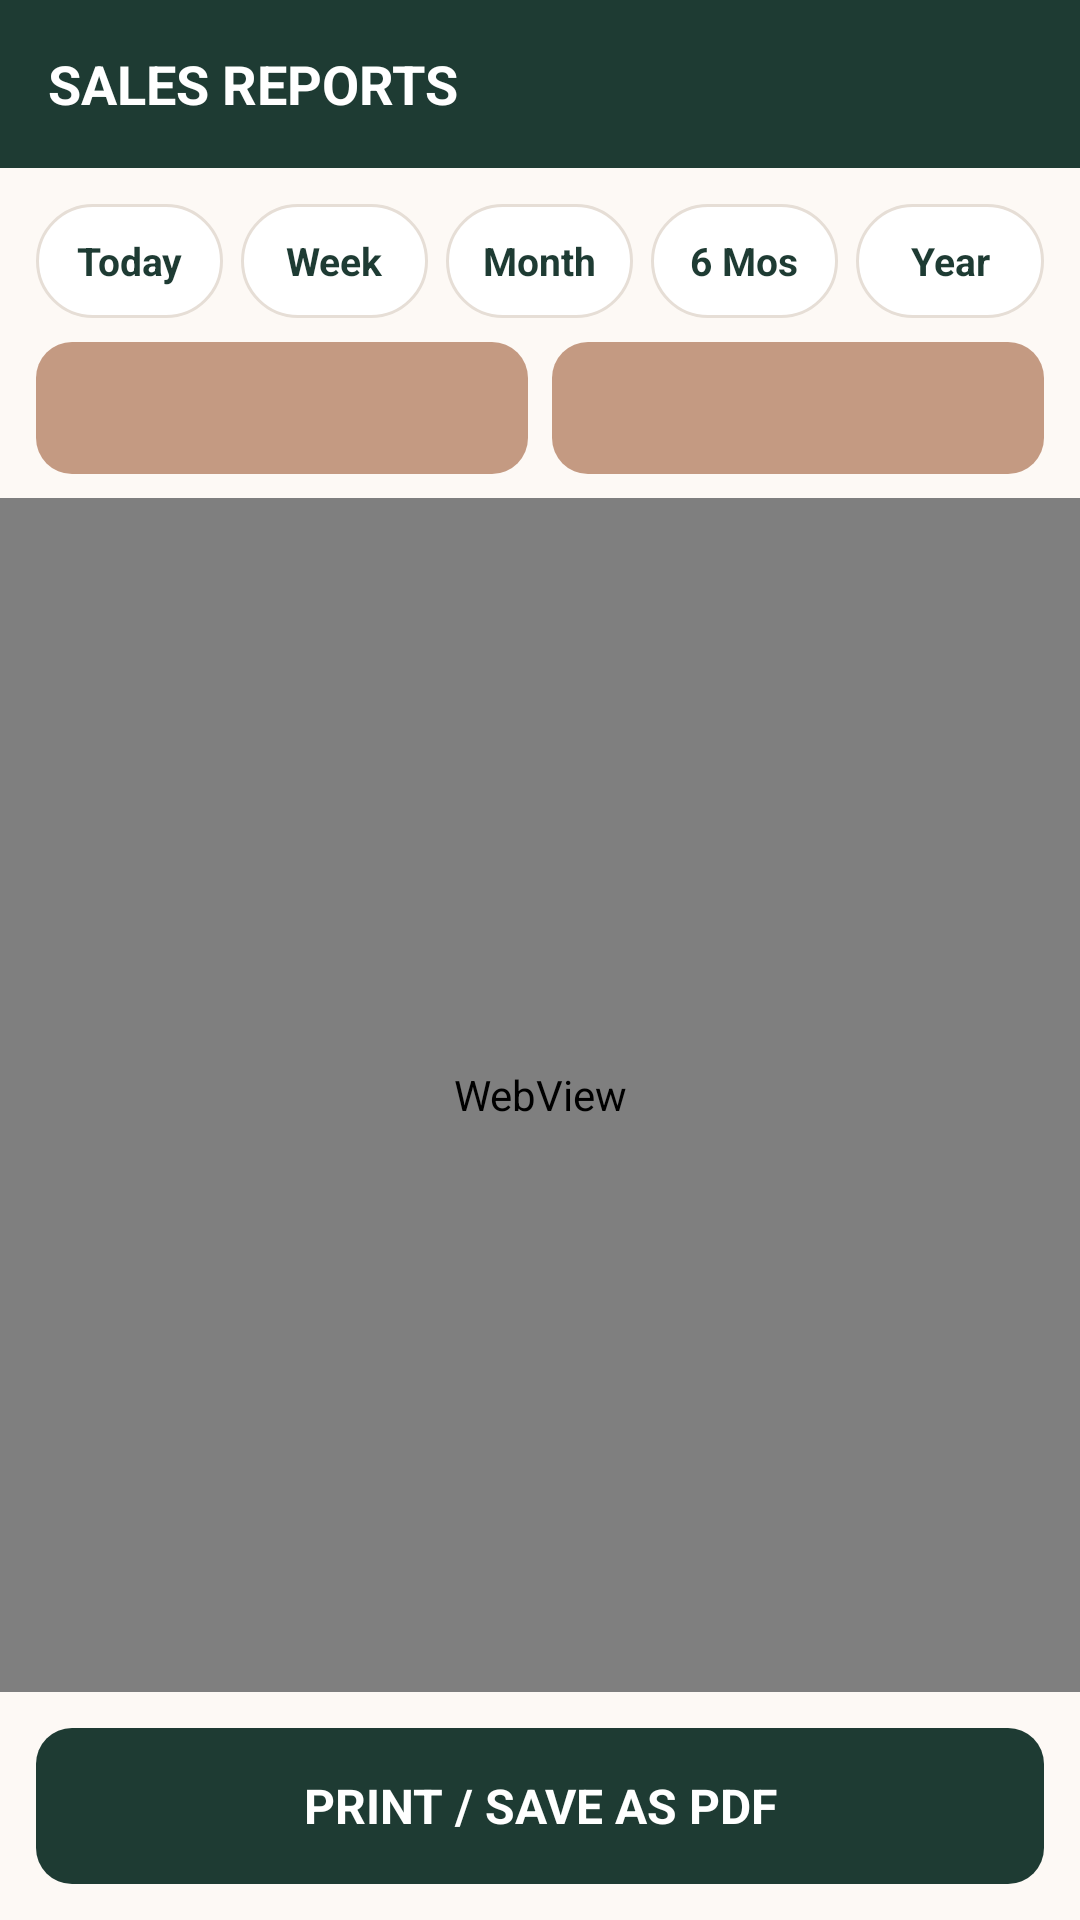

Write the Android layout XML for this screen, with the resource values it uses.
<!-- AndroidManifest.xml: application theme Theme.KofeiaPOS -->
<!-- res/layout/activity_sales.xml -->
<?xml version="1.0" encoding="utf-8"?>
<LinearLayout xmlns:android="http://schemas.android.com/apk/res/android"
    android:id="@+id/root"
    android:layout_width="match_parent"
    android:layout_height="match_parent"
    android:background="@color/kofeia_green"
    android:orientation="vertical">

    <TextView
        android:layout_width="match_parent"
        android:layout_height="56dp"
        android:background="@color/kofeia_green"
        android:gravity="center_vertical"
        android:paddingStart="16dp"
        android:paddingEnd="16dp"
        android:text="SALES REPORTS"
        android:textColor="@color/white"
        android:textSize="18sp"
        android:textStyle="bold" />

    <LinearLayout
        android:layout_width="match_parent"
        android:layout_height="0dp"
        android:layout_weight="1"
        android:background="@color/kofeia_cream"
        android:orientation="vertical">

        
        <LinearLayout
            android:layout_width="match_parent"
            android:layout_height="wrap_content"
            android:orientation="horizontal"
            android:paddingStart="12dp"
            android:paddingTop="12dp"
            android:paddingEnd="6dp"
            android:paddingBottom="4dp">

            <TextView
                android:id="@+id/chipToday"
                android:layout_width="0dp"
                android:layout_height="38dp"
                android:layout_marginEnd="6dp"
                android:layout_weight="1"
                android:background="@drawable/bg_chip"
                android:clickable="true"
                android:focusable="true"
                android:gravity="center"
                android:text="Today"
                android:textColor="@color/kofeia_green"
                android:textSize="13sp"
                android:textStyle="bold" />

            <TextView
                android:id="@+id/chipWeek"
                android:layout_width="0dp"
                android:layout_height="38dp"
                android:layout_marginEnd="6dp"
                android:layout_weight="1"
                android:background="@drawable/bg_chip"
                android:clickable="true"
                android:focusable="true"
                android:gravity="center"
                android:text="Week"
                android:textColor="@color/kofeia_green"
                android:textSize="13sp"
                android:textStyle="bold" />

            <TextView
                android:id="@+id/chipMonth"
                android:layout_width="0dp"
                android:layout_height="38dp"
                android:layout_marginEnd="6dp"
                android:layout_weight="1"
                android:background="@drawable/bg_chip"
                android:clickable="true"
                android:focusable="true"
                android:gravity="center"
                android:text="Month"
                android:textColor="@color/kofeia_green"
                android:textSize="13sp"
                android:textStyle="bold" />

            <TextView
                android:id="@+id/chip6Months"
                android:layout_width="0dp"
                android:layout_height="38dp"
                android:layout_marginEnd="6dp"
                android:layout_weight="1"
                android:background="@drawable/bg_chip"
                android:clickable="true"
                android:focusable="true"
                android:gravity="center"
                android:text="6 Mos"
                android:textColor="@color/kofeia_green"
                android:textSize="13sp"
                android:textStyle="bold" />

            <TextView
                android:id="@+id/chipYear"
                android:layout_width="0dp"
                android:layout_height="38dp"
                android:layout_marginEnd="6dp"
                android:layout_weight="1"
                android:background="@drawable/bg_chip"
                android:clickable="true"
                android:focusable="true"
                android:gravity="center"
                android:text="Year"
                android:textColor="@color/kofeia_green"
                android:textSize="13sp"
                android:textStyle="bold" />
        </LinearLayout>

        
        <LinearLayout
            android:layout_width="match_parent"
            android:layout_height="wrap_content"
            android:orientation="horizontal"
            android:paddingStart="12dp"
            android:paddingTop="4dp"
            android:paddingEnd="12dp"
            android:paddingBottom="8dp">

            <TextView
                android:id="@+id/btnFrom"
                android:layout_width="0dp"
                android:layout_height="44dp"
                android:layout_weight="1"
                android:background="@drawable/bg_btn_brown"
                android:clickable="true"
                android:focusable="true"
                android:gravity="center"
                android:textColor="@color/white"
                android:textStyle="bold" />

            <TextView
                android:id="@+id/btnTo"
                android:layout_width="0dp"
                android:layout_height="44dp"
                android:layout_marginStart="8dp"
                android:layout_weight="1"
                android:background="@drawable/bg_btn_brown"
                android:clickable="true"
                android:focusable="true"
                android:gravity="center"
                android:textColor="@color/white"
                android:textStyle="bold" />
        </LinearLayout>

        <WebView
            android:id="@+id/webView"
            android:layout_width="match_parent"
            android:layout_height="0dp"
            android:layout_weight="1" />

        <TextView
            android:id="@+id/btnPrint"
            android:layout_width="match_parent"
            android:layout_height="52dp"
            android:layout_margin="12dp"
            android:background="@drawable/bg_btn_green"
            android:clickable="true"
            android:focusable="true"
            android:gravity="center"
            android:text="PRINT / SAVE AS PDF"
            android:textColor="@color/white"
            android:textSize="16sp"
            android:textStyle="bold" />
    </LinearLayout>
</LinearLayout>
<!-- resources referenced by this layout -->
<resources>
  <color name="kofeia_cream">#FDF9F5</color>
  <color name="kofeia_green">#1E3B33</color>
  <color name="white">#FFFFFFFF</color>
  <!-- drawable bg_btn_brown (drawable) -->
  <?xml version="1.0" encoding="utf-8"?>
  <shape xmlns:android="http://schemas.android.com/apk/res/android"
      android:shape="rectangle">
      <solid android:color="@color/kofeia_brown" />
      <corners android:radius="12dp" />
  </shape>
  <!-- drawable bg_btn_green (drawable) -->
  <?xml version="1.0" encoding="utf-8"?>
  <shape xmlns:android="http://schemas.android.com/apk/res/android"
      android:shape="rectangle">
      <solid android:color="@color/kofeia_green" />
      <corners android:radius="12dp" />
  </shape>
  <!-- drawable bg_chip (drawable) -->
  <?xml version="1.0" encoding="utf-8"?>
  <selector xmlns:android="http://schemas.android.com/apk/res/android">
      <item android:state_selected="true">
          <shape android:shape="rectangle">
              <solid android:color="@color/kofeia_green" />
              <corners android:radius="20dp" />
          </shape>
      </item>
      <item>
          <shape android:shape="rectangle">
              <solid android:color="#FFFFFF" />
              <corners android:radius="20dp" />
              <stroke android:width="1dp" android:color="@color/kofeia_border" />
          </shape>
      </item>
  </selector>
  <style name="Theme.KofeiaPOS" parent="Base.Theme.KofeiaPOS" />
  <color name="kofeia_brown">#C49A82</color>
  <color name="kofeia_border">#E6DED6</color>
  <style name="Base.Theme.KofeiaPOS" parent="Theme.Material3.DayNight.NoActionBar">
          
          
      </style>
</resources>
